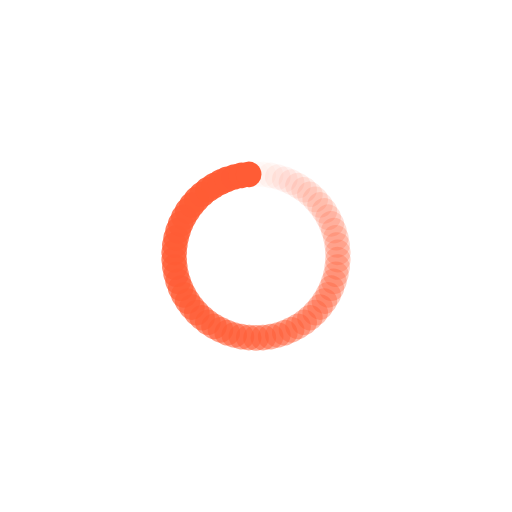
t = 0.00 s
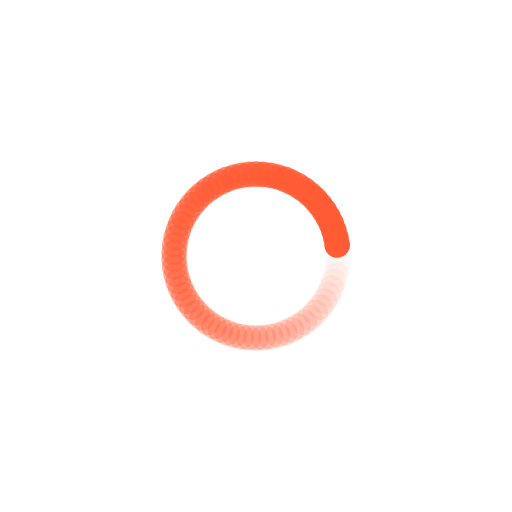
t = 0.25 s
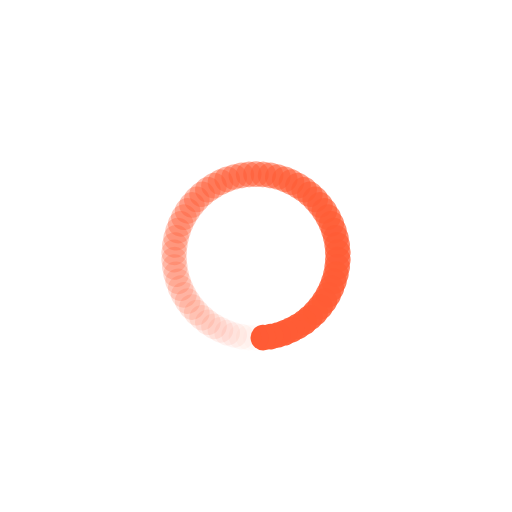
t = 0.50 s
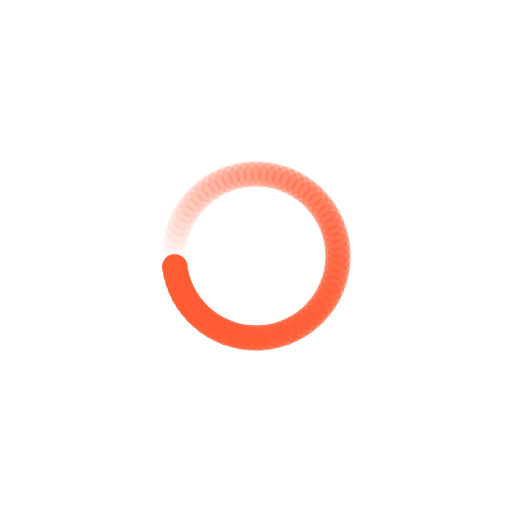
t = 0.75 s

The animated SVG that drew these frames (rendered in a browser with its animation timeline set to each time). Animation: 70 SMIL elements (animate=70); one cycle of 1.00 s, repeats indefinitely.

<?xml version="1.0" encoding="utf-8"?>
<svg xmlns="http://www.w3.org/2000/svg" xmlns:xlink="http://www.w3.org/1999/xlink" style="margin: auto; background: none; display: block; shape-rendering: auto;" width="103px" height="103px" viewBox="0 0 100 100" preserveAspectRatio="xMidYMid">
<g transform="rotate(0 50 50)">
  <rect x="47.5" y="31.5" rx="2.5" ry="2.5" width="5" height="5" fill="#ff5c35">
    <animate attributeName="opacity" values="1;0" keyTimes="0;1" dur="1s" begin="-0.9857142857142858s" repeatCount="indefinite"></animate>
  </rect>
</g><g transform="rotate(5.142857142857143 50 50)">
  <rect x="47.5" y="31.5" rx="2.5" ry="2.5" width="5" height="5" fill="#ff5c35">
    <animate attributeName="opacity" values="1;0" keyTimes="0;1" dur="1s" begin="-0.9714285714285714s" repeatCount="indefinite"></animate>
  </rect>
</g><g transform="rotate(10.285714285714286 50 50)">
  <rect x="47.5" y="31.5" rx="2.5" ry="2.5" width="5" height="5" fill="#ff5c35">
    <animate attributeName="opacity" values="1;0" keyTimes="0;1" dur="1s" begin="-0.9571428571428572s" repeatCount="indefinite"></animate>
  </rect>
</g><g transform="rotate(15.428571428571429 50 50)">
  <rect x="47.5" y="31.5" rx="2.5" ry="2.5" width="5" height="5" fill="#ff5c35">
    <animate attributeName="opacity" values="1;0" keyTimes="0;1" dur="1s" begin="-0.9428571428571428s" repeatCount="indefinite"></animate>
  </rect>
</g><g transform="rotate(20.571428571428573 50 50)">
  <rect x="47.5" y="31.5" rx="2.5" ry="2.5" width="5" height="5" fill="#ff5c35">
    <animate attributeName="opacity" values="1;0" keyTimes="0;1" dur="1s" begin="-0.9285714285714286s" repeatCount="indefinite"></animate>
  </rect>
</g><g transform="rotate(25.714285714285715 50 50)">
  <rect x="47.5" y="31.5" rx="2.5" ry="2.5" width="5" height="5" fill="#ff5c35">
    <animate attributeName="opacity" values="1;0" keyTimes="0;1" dur="1s" begin="-0.9142857142857143s" repeatCount="indefinite"></animate>
  </rect>
</g><g transform="rotate(30.857142857142858 50 50)">
  <rect x="47.5" y="31.5" rx="2.5" ry="2.5" width="5" height="5" fill="#ff5c35">
    <animate attributeName="opacity" values="1;0" keyTimes="0;1" dur="1s" begin="-0.9s" repeatCount="indefinite"></animate>
  </rect>
</g><g transform="rotate(36 50 50)">
  <rect x="47.5" y="31.5" rx="2.5" ry="2.5" width="5" height="5" fill="#ff5c35">
    <animate attributeName="opacity" values="1;0" keyTimes="0;1" dur="1s" begin="-0.8857142857142857s" repeatCount="indefinite"></animate>
  </rect>
</g><g transform="rotate(41.142857142857146 50 50)">
  <rect x="47.5" y="31.5" rx="2.5" ry="2.5" width="5" height="5" fill="#ff5c35">
    <animate attributeName="opacity" values="1;0" keyTimes="0;1" dur="1s" begin="-0.8714285714285714s" repeatCount="indefinite"></animate>
  </rect>
</g><g transform="rotate(46.285714285714285 50 50)">
  <rect x="47.5" y="31.5" rx="2.5" ry="2.5" width="5" height="5" fill="#ff5c35">
    <animate attributeName="opacity" values="1;0" keyTimes="0;1" dur="1s" begin="-0.8571428571428571s" repeatCount="indefinite"></animate>
  </rect>
</g><g transform="rotate(51.42857142857143 50 50)">
  <rect x="47.5" y="31.5" rx="2.5" ry="2.5" width="5" height="5" fill="#ff5c35">
    <animate attributeName="opacity" values="1;0" keyTimes="0;1" dur="1s" begin="-0.8428571428571429s" repeatCount="indefinite"></animate>
  </rect>
</g><g transform="rotate(56.57142857142857 50 50)">
  <rect x="47.5" y="31.5" rx="2.5" ry="2.5" width="5" height="5" fill="#ff5c35">
    <animate attributeName="opacity" values="1;0" keyTimes="0;1" dur="1s" begin="-0.8285714285714286s" repeatCount="indefinite"></animate>
  </rect>
</g><g transform="rotate(61.714285714285715 50 50)">
  <rect x="47.5" y="31.5" rx="2.5" ry="2.5" width="5" height="5" fill="#ff5c35">
    <animate attributeName="opacity" values="1;0" keyTimes="0;1" dur="1s" begin="-0.8142857142857143s" repeatCount="indefinite"></animate>
  </rect>
</g><g transform="rotate(66.85714285714286 50 50)">
  <rect x="47.5" y="31.5" rx="2.5" ry="2.5" width="5" height="5" fill="#ff5c35">
    <animate attributeName="opacity" values="1;0" keyTimes="0;1" dur="1s" begin="-0.8s" repeatCount="indefinite"></animate>
  </rect>
</g><g transform="rotate(72 50 50)">
  <rect x="47.5" y="31.5" rx="2.5" ry="2.5" width="5" height="5" fill="#ff5c35">
    <animate attributeName="opacity" values="1;0" keyTimes="0;1" dur="1s" begin="-0.7857142857142857s" repeatCount="indefinite"></animate>
  </rect>
</g><g transform="rotate(77.14285714285714 50 50)">
  <rect x="47.5" y="31.5" rx="2.5" ry="2.5" width="5" height="5" fill="#ff5c35">
    <animate attributeName="opacity" values="1;0" keyTimes="0;1" dur="1s" begin="-0.7714285714285715s" repeatCount="indefinite"></animate>
  </rect>
</g><g transform="rotate(82.28571428571429 50 50)">
  <rect x="47.5" y="31.5" rx="2.5" ry="2.5" width="5" height="5" fill="#ff5c35">
    <animate attributeName="opacity" values="1;0" keyTimes="0;1" dur="1s" begin="-0.7571428571428571s" repeatCount="indefinite"></animate>
  </rect>
</g><g transform="rotate(87.42857142857143 50 50)">
  <rect x="47.5" y="31.5" rx="2.5" ry="2.5" width="5" height="5" fill="#ff5c35">
    <animate attributeName="opacity" values="1;0" keyTimes="0;1" dur="1s" begin="-0.7428571428571429s" repeatCount="indefinite"></animate>
  </rect>
</g><g transform="rotate(92.57142857142857 50 50)">
  <rect x="47.5" y="31.5" rx="2.5" ry="2.5" width="5" height="5" fill="#ff5c35">
    <animate attributeName="opacity" values="1;0" keyTimes="0;1" dur="1s" begin="-0.7285714285714285s" repeatCount="indefinite"></animate>
  </rect>
</g><g transform="rotate(97.71428571428571 50 50)">
  <rect x="47.5" y="31.5" rx="2.5" ry="2.5" width="5" height="5" fill="#ff5c35">
    <animate attributeName="opacity" values="1;0" keyTimes="0;1" dur="1s" begin="-0.7142857142857143s" repeatCount="indefinite"></animate>
  </rect>
</g><g transform="rotate(102.85714285714286 50 50)">
  <rect x="47.5" y="31.5" rx="2.5" ry="2.5" width="5" height="5" fill="#ff5c35">
    <animate attributeName="opacity" values="1;0" keyTimes="0;1" dur="1s" begin="-0.7s" repeatCount="indefinite"></animate>
  </rect>
</g><g transform="rotate(108 50 50)">
  <rect x="47.5" y="31.5" rx="2.5" ry="2.5" width="5" height="5" fill="#ff5c35">
    <animate attributeName="opacity" values="1;0" keyTimes="0;1" dur="1s" begin="-0.6857142857142857s" repeatCount="indefinite"></animate>
  </rect>
</g><g transform="rotate(113.14285714285714 50 50)">
  <rect x="47.5" y="31.5" rx="2.5" ry="2.5" width="5" height="5" fill="#ff5c35">
    <animate attributeName="opacity" values="1;0" keyTimes="0;1" dur="1s" begin="-0.6714285714285714s" repeatCount="indefinite"></animate>
  </rect>
</g><g transform="rotate(118.28571428571429 50 50)">
  <rect x="47.5" y="31.5" rx="2.5" ry="2.5" width="5" height="5" fill="#ff5c35">
    <animate attributeName="opacity" values="1;0" keyTimes="0;1" dur="1s" begin="-0.6571428571428571s" repeatCount="indefinite"></animate>
  </rect>
</g><g transform="rotate(123.42857142857143 50 50)">
  <rect x="47.5" y="31.5" rx="2.5" ry="2.5" width="5" height="5" fill="#ff5c35">
    <animate attributeName="opacity" values="1;0" keyTimes="0;1" dur="1s" begin="-0.6428571428571429s" repeatCount="indefinite"></animate>
  </rect>
</g><g transform="rotate(128.57142857142858 50 50)">
  <rect x="47.5" y="31.5" rx="2.5" ry="2.5" width="5" height="5" fill="#ff5c35">
    <animate attributeName="opacity" values="1;0" keyTimes="0;1" dur="1s" begin="-0.6285714285714286s" repeatCount="indefinite"></animate>
  </rect>
</g><g transform="rotate(133.71428571428572 50 50)">
  <rect x="47.5" y="31.5" rx="2.5" ry="2.5" width="5" height="5" fill="#ff5c35">
    <animate attributeName="opacity" values="1;0" keyTimes="0;1" dur="1s" begin="-0.6142857142857143s" repeatCount="indefinite"></animate>
  </rect>
</g><g transform="rotate(138.85714285714286 50 50)">
  <rect x="47.5" y="31.5" rx="2.5" ry="2.5" width="5" height="5" fill="#ff5c35">
    <animate attributeName="opacity" values="1;0" keyTimes="0;1" dur="1s" begin="-0.6s" repeatCount="indefinite"></animate>
  </rect>
</g><g transform="rotate(144 50 50)">
  <rect x="47.5" y="31.5" rx="2.5" ry="2.5" width="5" height="5" fill="#ff5c35">
    <animate attributeName="opacity" values="1;0" keyTimes="0;1" dur="1s" begin="-0.5857142857142857s" repeatCount="indefinite"></animate>
  </rect>
</g><g transform="rotate(149.14285714285714 50 50)">
  <rect x="47.5" y="31.5" rx="2.5" ry="2.5" width="5" height="5" fill="#ff5c35">
    <animate attributeName="opacity" values="1;0" keyTimes="0;1" dur="1s" begin="-0.5714285714285714s" repeatCount="indefinite"></animate>
  </rect>
</g><g transform="rotate(154.28571428571428 50 50)">
  <rect x="47.5" y="31.5" rx="2.5" ry="2.5" width="5" height="5" fill="#ff5c35">
    <animate attributeName="opacity" values="1;0" keyTimes="0;1" dur="1s" begin="-0.5571428571428572s" repeatCount="indefinite"></animate>
  </rect>
</g><g transform="rotate(159.42857142857142 50 50)">
  <rect x="47.5" y="31.5" rx="2.5" ry="2.5" width="5" height="5" fill="#ff5c35">
    <animate attributeName="opacity" values="1;0" keyTimes="0;1" dur="1s" begin="-0.5428571428571428s" repeatCount="indefinite"></animate>
  </rect>
</g><g transform="rotate(164.57142857142858 50 50)">
  <rect x="47.5" y="31.5" rx="2.5" ry="2.5" width="5" height="5" fill="#ff5c35">
    <animate attributeName="opacity" values="1;0" keyTimes="0;1" dur="1s" begin="-0.5285714285714286s" repeatCount="indefinite"></animate>
  </rect>
</g><g transform="rotate(169.71428571428572 50 50)">
  <rect x="47.5" y="31.5" rx="2.5" ry="2.5" width="5" height="5" fill="#ff5c35">
    <animate attributeName="opacity" values="1;0" keyTimes="0;1" dur="1s" begin="-0.5142857142857142s" repeatCount="indefinite"></animate>
  </rect>
</g><g transform="rotate(174.85714285714286 50 50)">
  <rect x="47.5" y="31.5" rx="2.5" ry="2.5" width="5" height="5" fill="#ff5c35">
    <animate attributeName="opacity" values="1;0" keyTimes="0;1" dur="1s" begin="-0.5s" repeatCount="indefinite"></animate>
  </rect>
</g><g transform="rotate(180 50 50)">
  <rect x="47.5" y="31.5" rx="2.5" ry="2.5" width="5" height="5" fill="#ff5c35">
    <animate attributeName="opacity" values="1;0" keyTimes="0;1" dur="1s" begin="-0.4857142857142857s" repeatCount="indefinite"></animate>
  </rect>
</g><g transform="rotate(185.14285714285714 50 50)">
  <rect x="47.5" y="31.5" rx="2.5" ry="2.5" width="5" height="5" fill="#ff5c35">
    <animate attributeName="opacity" values="1;0" keyTimes="0;1" dur="1s" begin="-0.4714285714285714s" repeatCount="indefinite"></animate>
  </rect>
</g><g transform="rotate(190.28571428571428 50 50)">
  <rect x="47.5" y="31.5" rx="2.5" ry="2.5" width="5" height="5" fill="#ff5c35">
    <animate attributeName="opacity" values="1;0" keyTimes="0;1" dur="1s" begin="-0.45714285714285713s" repeatCount="indefinite"></animate>
  </rect>
</g><g transform="rotate(195.42857142857142 50 50)">
  <rect x="47.5" y="31.5" rx="2.5" ry="2.5" width="5" height="5" fill="#ff5c35">
    <animate attributeName="opacity" values="1;0" keyTimes="0;1" dur="1s" begin="-0.44285714285714284s" repeatCount="indefinite"></animate>
  </rect>
</g><g transform="rotate(200.57142857142858 50 50)">
  <rect x="47.5" y="31.5" rx="2.5" ry="2.5" width="5" height="5" fill="#ff5c35">
    <animate attributeName="opacity" values="1;0" keyTimes="0;1" dur="1s" begin="-0.42857142857142855s" repeatCount="indefinite"></animate>
  </rect>
</g><g transform="rotate(205.71428571428572 50 50)">
  <rect x="47.5" y="31.5" rx="2.5" ry="2.5" width="5" height="5" fill="#ff5c35">
    <animate attributeName="opacity" values="1;0" keyTimes="0;1" dur="1s" begin="-0.4142857142857143s" repeatCount="indefinite"></animate>
  </rect>
</g><g transform="rotate(210.85714285714286 50 50)">
  <rect x="47.5" y="31.5" rx="2.5" ry="2.5" width="5" height="5" fill="#ff5c35">
    <animate attributeName="opacity" values="1;0" keyTimes="0;1" dur="1s" begin="-0.4s" repeatCount="indefinite"></animate>
  </rect>
</g><g transform="rotate(216 50 50)">
  <rect x="47.5" y="31.5" rx="2.5" ry="2.5" width="5" height="5" fill="#ff5c35">
    <animate attributeName="opacity" values="1;0" keyTimes="0;1" dur="1s" begin="-0.38571428571428573s" repeatCount="indefinite"></animate>
  </rect>
</g><g transform="rotate(221.14285714285714 50 50)">
  <rect x="47.5" y="31.5" rx="2.5" ry="2.5" width="5" height="5" fill="#ff5c35">
    <animate attributeName="opacity" values="1;0" keyTimes="0;1" dur="1s" begin="-0.37142857142857144s" repeatCount="indefinite"></animate>
  </rect>
</g><g transform="rotate(226.28571428571428 50 50)">
  <rect x="47.5" y="31.5" rx="2.5" ry="2.5" width="5" height="5" fill="#ff5c35">
    <animate attributeName="opacity" values="1;0" keyTimes="0;1" dur="1s" begin="-0.35714285714285715s" repeatCount="indefinite"></animate>
  </rect>
</g><g transform="rotate(231.42857142857142 50 50)">
  <rect x="47.5" y="31.5" rx="2.5" ry="2.5" width="5" height="5" fill="#ff5c35">
    <animate attributeName="opacity" values="1;0" keyTimes="0;1" dur="1s" begin="-0.34285714285714286s" repeatCount="indefinite"></animate>
  </rect>
</g><g transform="rotate(236.57142857142858 50 50)">
  <rect x="47.5" y="31.5" rx="2.5" ry="2.5" width="5" height="5" fill="#ff5c35">
    <animate attributeName="opacity" values="1;0" keyTimes="0;1" dur="1s" begin="-0.32857142857142857s" repeatCount="indefinite"></animate>
  </rect>
</g><g transform="rotate(241.71428571428572 50 50)">
  <rect x="47.5" y="31.5" rx="2.5" ry="2.5" width="5" height="5" fill="#ff5c35">
    <animate attributeName="opacity" values="1;0" keyTimes="0;1" dur="1s" begin="-0.3142857142857143s" repeatCount="indefinite"></animate>
  </rect>
</g><g transform="rotate(246.85714285714286 50 50)">
  <rect x="47.5" y="31.5" rx="2.5" ry="2.5" width="5" height="5" fill="#ff5c35">
    <animate attributeName="opacity" values="1;0" keyTimes="0;1" dur="1s" begin="-0.3s" repeatCount="indefinite"></animate>
  </rect>
</g><g transform="rotate(252 50 50)">
  <rect x="47.5" y="31.5" rx="2.5" ry="2.5" width="5" height="5" fill="#ff5c35">
    <animate attributeName="opacity" values="1;0" keyTimes="0;1" dur="1s" begin="-0.2857142857142857s" repeatCount="indefinite"></animate>
  </rect>
</g><g transform="rotate(257.14285714285717 50 50)">
  <rect x="47.5" y="31.5" rx="2.5" ry="2.5" width="5" height="5" fill="#ff5c35">
    <animate attributeName="opacity" values="1;0" keyTimes="0;1" dur="1s" begin="-0.2714285714285714s" repeatCount="indefinite"></animate>
  </rect>
</g><g transform="rotate(262.2857142857143 50 50)">
  <rect x="47.5" y="31.5" rx="2.5" ry="2.5" width="5" height="5" fill="#ff5c35">
    <animate attributeName="opacity" values="1;0" keyTimes="0;1" dur="1s" begin="-0.2571428571428571s" repeatCount="indefinite"></animate>
  </rect>
</g><g transform="rotate(267.42857142857144 50 50)">
  <rect x="47.5" y="31.5" rx="2.5" ry="2.5" width="5" height="5" fill="#ff5c35">
    <animate attributeName="opacity" values="1;0" keyTimes="0;1" dur="1s" begin="-0.24285714285714285s" repeatCount="indefinite"></animate>
  </rect>
</g><g transform="rotate(272.57142857142856 50 50)">
  <rect x="47.5" y="31.5" rx="2.5" ry="2.5" width="5" height="5" fill="#ff5c35">
    <animate attributeName="opacity" values="1;0" keyTimes="0;1" dur="1s" begin="-0.22857142857142856s" repeatCount="indefinite"></animate>
  </rect>
</g><g transform="rotate(277.7142857142857 50 50)">
  <rect x="47.5" y="31.5" rx="2.5" ry="2.5" width="5" height="5" fill="#ff5c35">
    <animate attributeName="opacity" values="1;0" keyTimes="0;1" dur="1s" begin="-0.21428571428571427s" repeatCount="indefinite"></animate>
  </rect>
</g><g transform="rotate(282.85714285714283 50 50)">
  <rect x="47.5" y="31.5" rx="2.5" ry="2.5" width="5" height="5" fill="#ff5c35">
    <animate attributeName="opacity" values="1;0" keyTimes="0;1" dur="1s" begin="-0.2s" repeatCount="indefinite"></animate>
  </rect>
</g><g transform="rotate(288 50 50)">
  <rect x="47.5" y="31.5" rx="2.5" ry="2.5" width="5" height="5" fill="#ff5c35">
    <animate attributeName="opacity" values="1;0" keyTimes="0;1" dur="1s" begin="-0.18571428571428572s" repeatCount="indefinite"></animate>
  </rect>
</g><g transform="rotate(293.14285714285717 50 50)">
  <rect x="47.5" y="31.5" rx="2.5" ry="2.5" width="5" height="5" fill="#ff5c35">
    <animate attributeName="opacity" values="1;0" keyTimes="0;1" dur="1s" begin="-0.17142857142857143s" repeatCount="indefinite"></animate>
  </rect>
</g><g transform="rotate(298.2857142857143 50 50)">
  <rect x="47.5" y="31.5" rx="2.5" ry="2.5" width="5" height="5" fill="#ff5c35">
    <animate attributeName="opacity" values="1;0" keyTimes="0;1" dur="1s" begin="-0.15714285714285714s" repeatCount="indefinite"></animate>
  </rect>
</g><g transform="rotate(303.42857142857144 50 50)">
  <rect x="47.5" y="31.5" rx="2.5" ry="2.5" width="5" height="5" fill="#ff5c35">
    <animate attributeName="opacity" values="1;0" keyTimes="0;1" dur="1s" begin="-0.14285714285714285s" repeatCount="indefinite"></animate>
  </rect>
</g><g transform="rotate(308.57142857142856 50 50)">
  <rect x="47.5" y="31.5" rx="2.5" ry="2.5" width="5" height="5" fill="#ff5c35">
    <animate attributeName="opacity" values="1;0" keyTimes="0;1" dur="1s" begin="-0.12857142857142856s" repeatCount="indefinite"></animate>
  </rect>
</g><g transform="rotate(313.7142857142857 50 50)">
  <rect x="47.5" y="31.5" rx="2.5" ry="2.5" width="5" height="5" fill="#ff5c35">
    <animate attributeName="opacity" values="1;0" keyTimes="0;1" dur="1s" begin="-0.11428571428571428s" repeatCount="indefinite"></animate>
  </rect>
</g><g transform="rotate(318.85714285714283 50 50)">
  <rect x="47.5" y="31.5" rx="2.5" ry="2.5" width="5" height="5" fill="#ff5c35">
    <animate attributeName="opacity" values="1;0" keyTimes="0;1" dur="1s" begin="-0.1s" repeatCount="indefinite"></animate>
  </rect>
</g><g transform="rotate(324 50 50)">
  <rect x="47.5" y="31.5" rx="2.5" ry="2.5" width="5" height="5" fill="#ff5c35">
    <animate attributeName="opacity" values="1;0" keyTimes="0;1" dur="1s" begin="-0.08571428571428572s" repeatCount="indefinite"></animate>
  </rect>
</g><g transform="rotate(329.14285714285717 50 50)">
  <rect x="47.5" y="31.5" rx="2.5" ry="2.5" width="5" height="5" fill="#ff5c35">
    <animate attributeName="opacity" values="1;0" keyTimes="0;1" dur="1s" begin="-0.07142857142857142s" repeatCount="indefinite"></animate>
  </rect>
</g><g transform="rotate(334.2857142857143 50 50)">
  <rect x="47.5" y="31.5" rx="2.5" ry="2.5" width="5" height="5" fill="#ff5c35">
    <animate attributeName="opacity" values="1;0" keyTimes="0;1" dur="1s" begin="-0.05714285714285714s" repeatCount="indefinite"></animate>
  </rect>
</g><g transform="rotate(339.42857142857144 50 50)">
  <rect x="47.5" y="31.5" rx="2.5" ry="2.5" width="5" height="5" fill="#ff5c35">
    <animate attributeName="opacity" values="1;0" keyTimes="0;1" dur="1s" begin="-0.04285714285714286s" repeatCount="indefinite"></animate>
  </rect>
</g><g transform="rotate(344.57142857142856 50 50)">
  <rect x="47.5" y="31.5" rx="2.5" ry="2.5" width="5" height="5" fill="#ff5c35">
    <animate attributeName="opacity" values="1;0" keyTimes="0;1" dur="1s" begin="-0.02857142857142857s" repeatCount="indefinite"></animate>
  </rect>
</g><g transform="rotate(349.7142857142857 50 50)">
  <rect x="47.5" y="31.5" rx="2.5" ry="2.5" width="5" height="5" fill="#ff5c35">
    <animate attributeName="opacity" values="1;0" keyTimes="0;1" dur="1s" begin="-0.014285714285714285s" repeatCount="indefinite"></animate>
  </rect>
</g><g transform="rotate(354.85714285714283 50 50)">
  <rect x="47.5" y="31.5" rx="2.5" ry="2.5" width="5" height="5" fill="#ff5c35">
    <animate attributeName="opacity" values="1;0" keyTimes="0;1" dur="1s" begin="0s" repeatCount="indefinite"></animate>
  </rect>
</g>
<!-- [ldio] generated by https://loading.io/ --></svg>